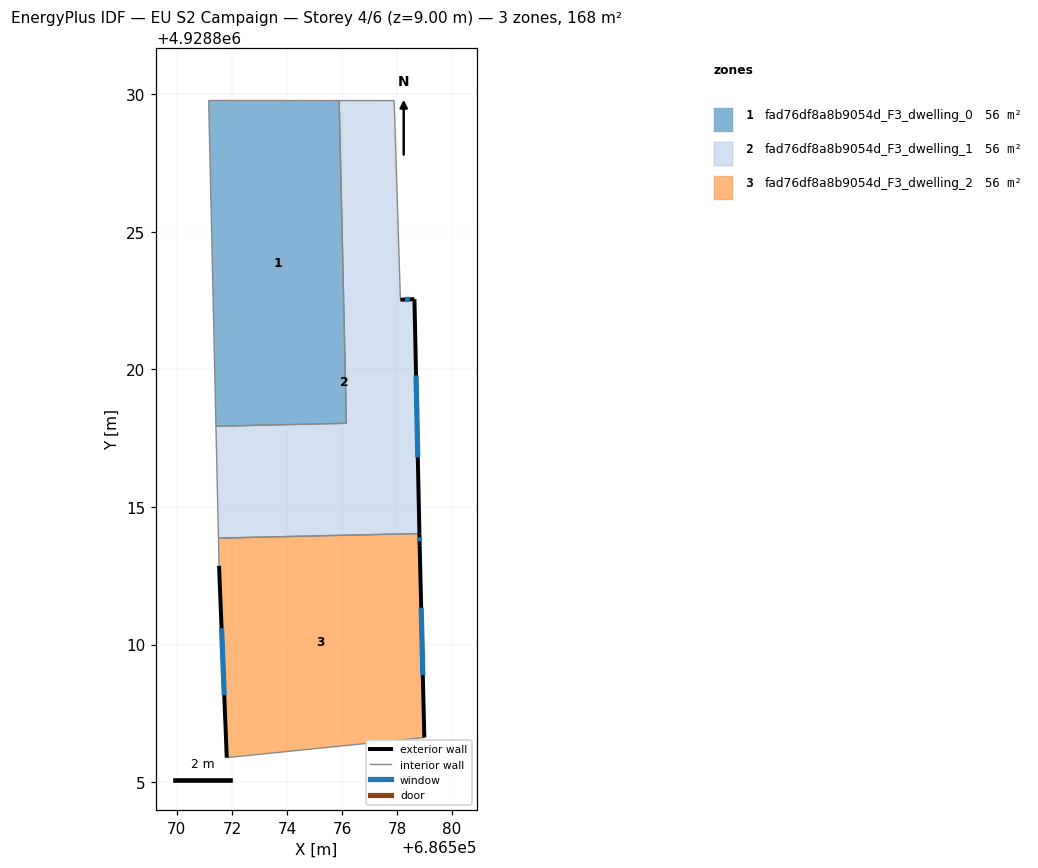
=== STOREY PLAN SPEC (per zone: floor XY polygon, exterior-wall plan segments, windows/doors) ===
zone 1: fad76df8a8b9054d_F3_dwelling_0  (55.9 m²)
  floor: (686576.16, 4928818.04) (686575.90, 4928829.77) (686571.16, 4928829.77) (686571.42, 4928817.93)
  interior walls: 4
zone 2: fad76df8a8b9054d_F3_dwelling_1  (55.9 m²)
  floor: (686578.81, 4928814.03) (686578.63, 4928822.55) (686578.12, 4928822.53) (686577.90, 4928829.77) (686575.90, 4928829.77) (686576.16, 4928818.04) (686571.42, 4928817.93) (686571.51, 4928813.87)
  exterior wall: (686578.12, 4928822.53) – (686578.63, 4928822.55)  [0.5 m]
    window: (686578.29, 4928822.54) – (686578.47, 4928822.55)  [0.2 m²]
  exterior wall: (686578.63, 4928822.55) – (686578.81, 4928814.03)  [8.5 m]
    window: (686578.69, 4928819.78) – (686578.76, 4928816.80)  [3.1 m²]
  interior walls: 6
zone 3: fad76df8a8b9054d_F3_dwelling_2  (55.9 m²)
  floor: (686578.99, 4928806.62) (686578.82, 4928813.61) (686578.81, 4928814.03) (686571.51, 4928813.87) (686571.53, 4928812.86) (686571.81, 4928805.89)
  exterior wall: (686578.81, 4928814.03) – (686578.82, 4928813.61)  [0.4 m]
    window: (686578.82, 4928813.90) – (686578.82, 4928813.75)  [0.2 m²]
  exterior wall: (686578.82, 4928813.61) – (686578.99, 4928806.62)  [7.0 m]
    window: (686578.88, 4928811.34) – (686578.94, 4928808.90)  [2.6 m²]
  exterior wall: (686571.81, 4928805.89) – (686571.53, 4928812.86)  [7.0 m]
    window: (686571.72, 4928808.16) – (686571.63, 4928810.60)  [2.6 m²]
  interior walls: 3

=== DERIVED (storey summary) ===
Building: EU S2 Campaign
Storey: 4 of 6  (floor level z = 9.00 m)
Storey gross floor area: 167.6 m²
Zones on this storey: 3
  - fad76df8a8b9054d_F3_dwelling_0: floor 55.9 m²
  - fad76df8a8b9054d_F3_dwelling_1: floor 55.9 m²; exterior wall 9.0 m (27.1 m²); 2 window(s) 3.3 m²; WWR 12.2%
  - fad76df8a8b9054d_F3_dwelling_2: floor 55.9 m²; exterior wall 14.4 m (43.2 m²); 3 window(s) 5.3 m²; WWR 12.2%
Zone adjacency (shared interzone walls):
  - fad76df8a8b9054d_F3_dwelling_0 ↔ fad76df8a8b9054d_F3_dwelling_1
  - fad76df8a8b9054d_F3_dwelling_1 ↔ fad76df8a8b9054d_F3_dwelling_2